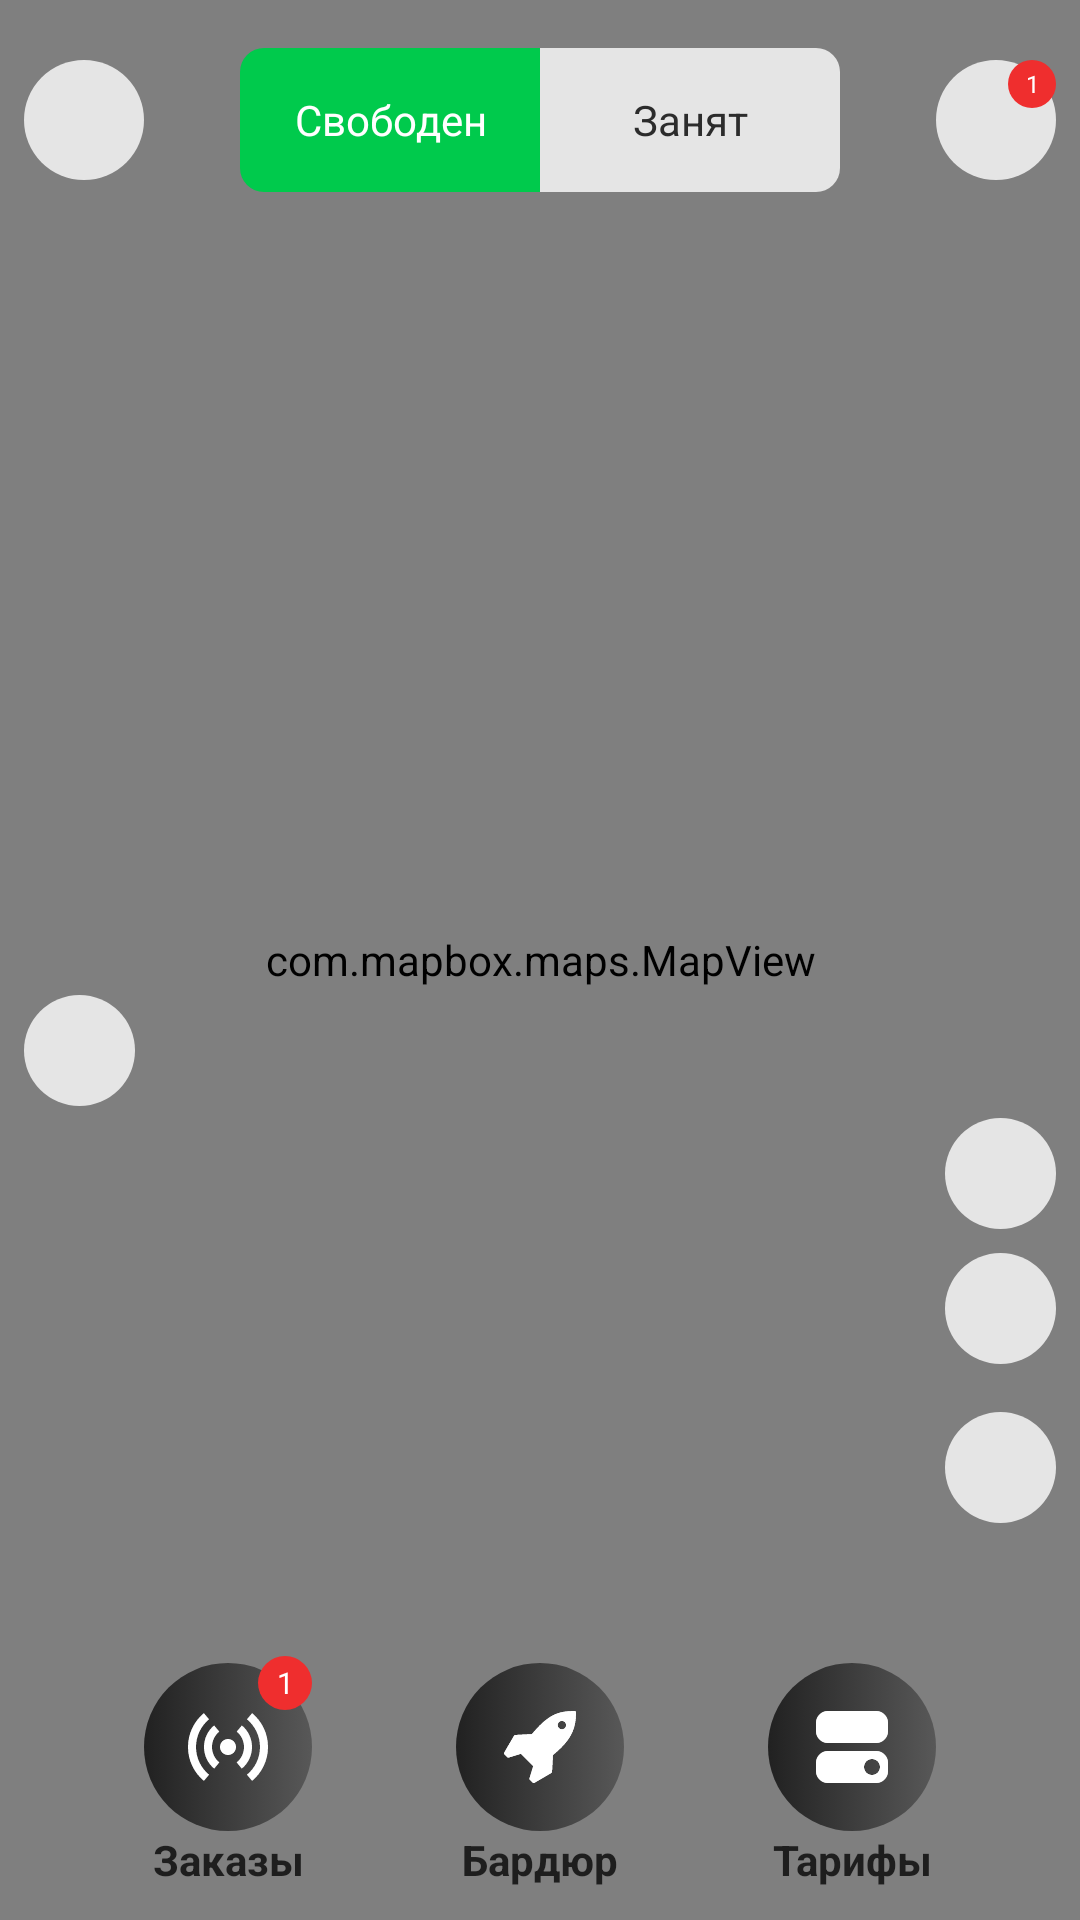

This screen was rendered from an Android layout file. Write that file and the resources it references.
<!-- AndroidManifest.xml: application theme Theme.MyTaxi -->
<!-- res/layout/fragment_map.xml -->
<?xml version="1.0" encoding="utf-8"?>
<androidx.constraintlayout.widget.ConstraintLayout xmlns:android="http://schemas.android.com/apk/res/android"
    xmlns:app="http://schemas.android.com/apk/res-auto"
    xmlns:mapbox="http://schemas.android.com/tools"
    android:layout_width="match_parent"
    android:layout_height="match_parent">

    <com.mapbox.maps.MapView
        android:id="@+id/mapView"
        android:layout_width="match_parent"
        android:layout_height="match_parent" />

    <androidx.appcompat.widget.AppCompatImageView
        android:id="@+id/btnMore"
        android:layout_width="40dp"
        android:layout_height="40dp"
        android:layout_gravity="center"
        android:layout_marginHorizontal="@dimen/margin_standard"
        android:layout_marginVertical="@dimen/margin_large"
        android:background="@drawable/bg_click_button"
        android:clickable="true"
        android:focusable="true"
        android:padding="@dimen/padding_large"
        android:src="@drawable/icon_more"
        app:layout_constraintBottom_toBottomOf="@id/llEmploymentStatus"
        app:layout_constraintStart_toStartOf="parent"
        app:layout_constraintTop_toTopOf="@id/llEmploymentStatus" />

    <LinearLayout
        android:id="@+id/llEmploymentStatus"
        android:layout_width="200dp"
        android:layout_height="48dp"
        android:layout_marginVertical="@dimen/margin_large"
        android:gravity="center"
        android:orientation="horizontal"
        app:layout_constraintEnd_toEndOf="parent"
        app:layout_constraintStart_toStartOf="parent"
        app:layout_constraintTop_toTopOf="parent">

        <androidx.appcompat.widget.AppCompatTextView
            android:layout_width="match_parent"
            android:layout_height="match_parent"
            android:layout_weight="1"
            android:background="@drawable/btn_bg_free"
            android:gravity="center"
            android:padding="@dimen/padding_standard"
            android:text="@string/free"
            android:textColor="@color/white"
            android:textSize="@dimen/tv_standard_size" />

        <androidx.appcompat.widget.AppCompatTextView
            android:layout_width="match_parent"
            android:layout_height="match_parent"
            android:layout_weight="1"
            android:background="@drawable/btn_bg_busy"
            android:gravity="center"
            android:padding="@dimen/padding_standard"
            android:text="@string/busy"
            android:textColor="@color/tv_busy_color"
            android:textSize="@dimen/tv_standard_size" />

    </LinearLayout>

    <RelativeLayout
        android:layout_width="40dp"
        android:layout_height="40dp"
        android:layout_marginHorizontal="@dimen/margin_standard"
        android:layout_marginVertical="@dimen/margin_large"
        app:layout_constraintBottom_toBottomOf="@id/llEmploymentStatus"
        app:layout_constraintEnd_toEndOf="parent"
        app:layout_constraintTop_toTopOf="@id/llEmploymentStatus">

        <androidx.appcompat.widget.AppCompatImageView
            android:id="@+id/btnNotification"
            android:layout_width="54dp"
            android:layout_height="54dp"
            android:background="@drawable/bg_click_button"
            android:padding="@dimen/padding_middle"
            android:src="@drawable/icon_notification" />

        <androidx.appcompat.widget.AppCompatTextView
            android:layout_width="16dp"
            android:layout_height="16dp"
            android:layout_alignParentEnd="true"
            android:background="@drawable/bg_red_oval"
            android:gravity="center"
            android:text="@string/_1"
            android:textColor="@color/white"
            android:textSize="@dimen/text_size_extra_small" />

    </RelativeLayout>

    <androidx.appcompat.widget.AppCompatImageView
        android:id="@+id/btnSpark"
        android:layout_width="37dp"
        android:layout_height="37dp"
        android:layout_marginHorizontal="@dimen/margin_standard"
        android:layout_marginVertical="@dimen/margin_large_large"
        android:background="@drawable/bg_click_button"
        android:padding="@dimen/padding_middle"
        android:src="@drawable/icon_spark"
        app:layout_constraintBottom_toBottomOf="parent"
        app:layout_constraintStart_toStartOf="parent"
        app:layout_constraintTop_toBottomOf="@id/btnMore" />

    <LinearLayout
        android:layout_width="wrap_content"
        android:layout_height="wrap_content"
        android:layout_marginHorizontal="@dimen/margin_standard"
        android:orientation="vertical"
        app:layout_constraintEnd_toEndOf="parent"
        app:layout_constraintTop_toBottomOf="@id/btnSpark">

        <androidx.appcompat.widget.AppCompatImageView
            android:id="@+id/btnZoomin"
            android:layout_width="37dp"
            android:layout_height="37dp"
            android:layout_gravity="center"
            android:layout_marginVertical="@dimen/margin_small"
            android:background="@drawable/bg_click_button"
            android:padding="@dimen/padding_large"
            android:src="@drawable/icon_plus" />

        <androidx.appcompat.widget.AppCompatImageView
            android:id="@+id/btnZoomout"
            android:layout_width="37dp"
            android:layout_height="37dp"
            android:layout_gravity="center"
            android:layout_marginTop="@dimen/margin_small"
            android:layout_marginBottom="@dimen/margin_standard"
            android:background="@drawable/bg_click_button"
            android:padding="@dimen/padding_large"
            android:src="@drawable/icon_minus" />

        <androidx.appcompat.widget.AppCompatImageView
            android:id="@+id/btnMyLocation"
            android:layout_width="37dp"
            android:layout_height="37dp"
            android:layout_gravity="center"
            android:layout_marginVertical="@dimen/margin_standard"
            android:background="@drawable/bg_click_button"
            android:padding="@dimen/padding_large"
            android:src="@drawable/icon_airplane" />

    </LinearLayout>

    <ProgressBar
        android:id="@+id/progressBar"
        style="?android:attr/progressBarStyleSmall"
        android:layout_width="40dp"
        android:layout_height="40dp"
        android:layout_marginEnd="@dimen/margin_standard"
        android:layout_marginBottom="@dimen/margin_standard"
        android:indeterminate="true"
        android:indeterminateTint="@color/black"
        android:visibility="invisible"
        app:layout_constraintBottom_toBottomOf="parent"
        app:layout_constraintEnd_toEndOf="parent"
        app:layout_constraintStart_toStartOf="parent"
        app:layout_constraintTop_toTopOf="parent" />

    <LinearLayout
        android:id="@+id/llInfo"
        android:layout_width="wrap_content"
        android:layout_height="0dp"
        android:layout_marginVertical="@dimen/margin_small"
        android:gravity="center"
        android:orientation="horizontal"
        android:padding="@dimen/padding_standard"
        android:weightSum="3"
        app:layout_constraintBottom_toBottomOf="parent"
        app:layout_constraintDimensionRatio="0:1"
        app:layout_constraintEnd_toEndOf="parent"
        app:layout_constraintStart_toStartOf="parent">

        <RelativeLayout
            android:layout_width="104dp"
            android:layout_height="80dp">

            <LinearLayout
                android:layout_width="match_parent"
                android:layout_height="match_parent"
                android:gravity="center"
                android:orientation="vertical">

                <androidx.appcompat.widget.AppCompatImageView
                    android:id="@+id/btnOrders"
                    android:layout_width="56dp"
                    android:layout_height="56dp"
                    android:background="@drawable/bg_info_button"
                    android:padding="@dimen/padding_large"
                    android:src="@drawable/icon_orders" />

                <androidx.appcompat.widget.AppCompatTextView
                    android:layout_width="104dp"
                    android:layout_height="wrap_content"
                    android:gravity="center"
                    android:text="@string/orders"
                    android:textColor="@color/text_color"
                    android:textSize="@dimen/text_size_standard"
                    android:textStyle="bold" />

            </LinearLayout>

            <androidx.appcompat.widget.AppCompatTextView
                android:layout_width="18dp"
                android:layout_height="18dp"
                android:layout_alignParentEnd="true"
                android:layout_marginEnd="@dimen/margin_large_middle"
                android:background="@drawable/bg_red_oval"
                android:gravity="center"
                android:text="@string/_1"
                android:textColor="@color/white"
                android:textSize="@dimen/text_size_small" />

        </RelativeLayout>

        <RelativeLayout
            android:layout_width="104dp"
            android:layout_height="80dp"
            >

            <LinearLayout
                android:layout_width="104dp"
                android:layout_height="match_parent"
                android:gravity="center"
                android:orientation="vertical">

                <androidx.appcompat.widget.AppCompatImageView
                    android:id="@+id/btnCurb"
                    android:layout_width="56dp"
                    android:layout_height="56dp"
                    android:background="@drawable/bg_info_button"
                    android:padding="@dimen/padding_large"
                    android:src="@drawable/icon_rocket" />

                <androidx.appcompat.widget.AppCompatTextView
                    android:layout_width="104dp"
                    android:layout_height="wrap_content"
                    android:gravity="center"
                    android:text="@string/curb"
                    android:textColor="@color/text_color"
                    android:textSize="@dimen/text_size_standard"
                    android:textStyle="bold" />

            </LinearLayout>

        </RelativeLayout>

        <RelativeLayout
            android:layout_width="104dp"
            android:layout_height="80dp"
            >

            <LinearLayout
                android:layout_width="104dp"
                android:layout_height="match_parent"
                android:gravity="center"
                android:orientation="vertical"
                >

                <androidx.appcompat.widget.AppCompatImageView
                    android:id="@+id/btnRates"
                    android:layout_width="56dp"
                    android:layout_height="56dp"
                    android:background="@drawable/bg_info_button"
                    android:padding="@dimen/padding_large"
                    android:src="@drawable/icon_rates" />

                <androidx.appcompat.widget.AppCompatTextView
                    android:layout_width="104dp"
                    android:layout_height="wrap_content"
                    android:gravity="center"
                    android:text="@string/rates"
                    android:textColor="@color/text_color"
                    android:textSize="@dimen/text_size_standard"
                    android:textStyle="bold" />

            </LinearLayout>

        </RelativeLayout>

    </LinearLayout>

</androidx.constraintlayout.widget.ConstraintLayout>
<!-- resources referenced by this layout -->
<resources>
  <color name="black">#FF000000</color>
  <color name="text_color">#1E1E1E</color>
  <color name="tv_busy_color">#2C2C2C</color>
  <color name="white">#FFFFFFFF</color>
  <dimen name="margin_large">16dp</dimen>
  <dimen name="margin_large_large">32dp</dimen>
  <dimen name="margin_large_middle">24dp</dimen>
  <dimen name="margin_small">4dp</dimen>
  <dimen name="margin_standard">8dp</dimen>
  <dimen name="padding_large">12dp</dimen>
  <dimen name="padding_middle">8dp</dimen>
  <dimen name="padding_standard">4dp</dimen>
  <dimen name="text_size_extra_small">8sp</dimen>
  <dimen name="text_size_small">10sp</dimen>
  <dimen name="text_size_standard">14sp</dimen>
  <dimen name="tv_standard_size">14sp</dimen>
  <!-- drawable bg_click_button (drawable) -->
  <?xml version="1.0" encoding="utf-8"?>
  <selector xmlns:android="http://schemas.android.com/apk/res/android">
  
      <item android:state_pressed="true">
          <shape android:padding="10dp" android:shape="oval">
              <solid android:color="@color/foreground_color" />
          </shape>
      </item>
      <item>
          <shape android:padding="10dp" android:shape="oval">
              <solid android:color="@color/icon_color" />
          </shape>
      </item>
  
  </selector>
  <!-- drawable bg_info_button (drawable) -->
  <?xml version="1.0" encoding="utf-8"?>
  <selector xmlns:android="http://schemas.android.com/apk/res/android">
  
      <item android:state_pressed="true">
          <shape android:padding="10dp" android:shape="oval">
              <solid android:color="@color/foreground_color" />
          </shape>
      </item>
      <item>
          <shape android:padding="10dp" android:shape="oval">
              <gradient android:startColor="@color/start_color"
                  android:endColor="@color/end_color" />
          </shape>
      </item>
  
  </selector>
  <!-- drawable bg_red_oval (drawable) -->
  <?xml version="1.0" encoding="utf-8"?>
  <shape xmlns:android="http://schemas.android.com/apk/res/android"
      android:shape="oval"
      >
  
      <solid android:color="@color/red" />
  
  
  </shape>
  <!-- drawable btn_bg_busy (drawable) -->
  <?xml version="1.0" encoding="utf-8"?>
  <shape xmlns:android="http://schemas.android.com/apk/res/android">
      <solid android:color="@color/icon_color"/>
  
      <corners android:topRightRadius="@dimen/margin_standard"
          android:bottomRightRadius="@dimen/margin_standard" />
  
  </shape>
  <!-- drawable btn_bg_free (drawable) -->
  <?xml version="1.0" encoding="utf-8"?>
  <shape xmlns:android="http://schemas.android.com/apk/res/android">
  
      <solid android:color="@color/green" />
  
      <corners android:topLeftRadius="@dimen/margin_standard"
          android:bottomLeftRadius="@dimen/margin_standard" />
  
  </shape>
  <string name="_1">1</string>
  <string name="busy">Занят</string>
  <string name="curb">Бардюр</string>
  <string name="free">Свободен</string>
  <string name="orders">Заказы</string>
  <string name="rates">Тарифы</string>
  <style name="Theme.MyTaxi" parent="Theme.MaterialComponents.DayNight.NoActionBar">
          
          <item name="colorPrimary">@color/black</item>
          <item name="colorPrimaryVariant">@color/black</item>
          <item name="colorOnPrimary">@color/black</item>
          
          <item name="colorSecondary">@color/black</item>
          <item name="colorSecondaryVariant">@color/black</item>
          <item name="colorOnSecondary">@color/black</item>
          
          <item name="android:statusBarColor">?attr/colorPrimaryVariant</item>
          
      </style>
  <color name="foreground_color">#848482</color>
  <color name="icon_color">#CCFFFFFF</color>
  <color name="start_color">#212121</color>
  <color name="end_color">#585858</color>
  <color name="red">#EF2E2E</color>
  <color name="green">#00CA4C</color>
  <color name="icon_info_color">#FFFFFF</color>
</resources>
